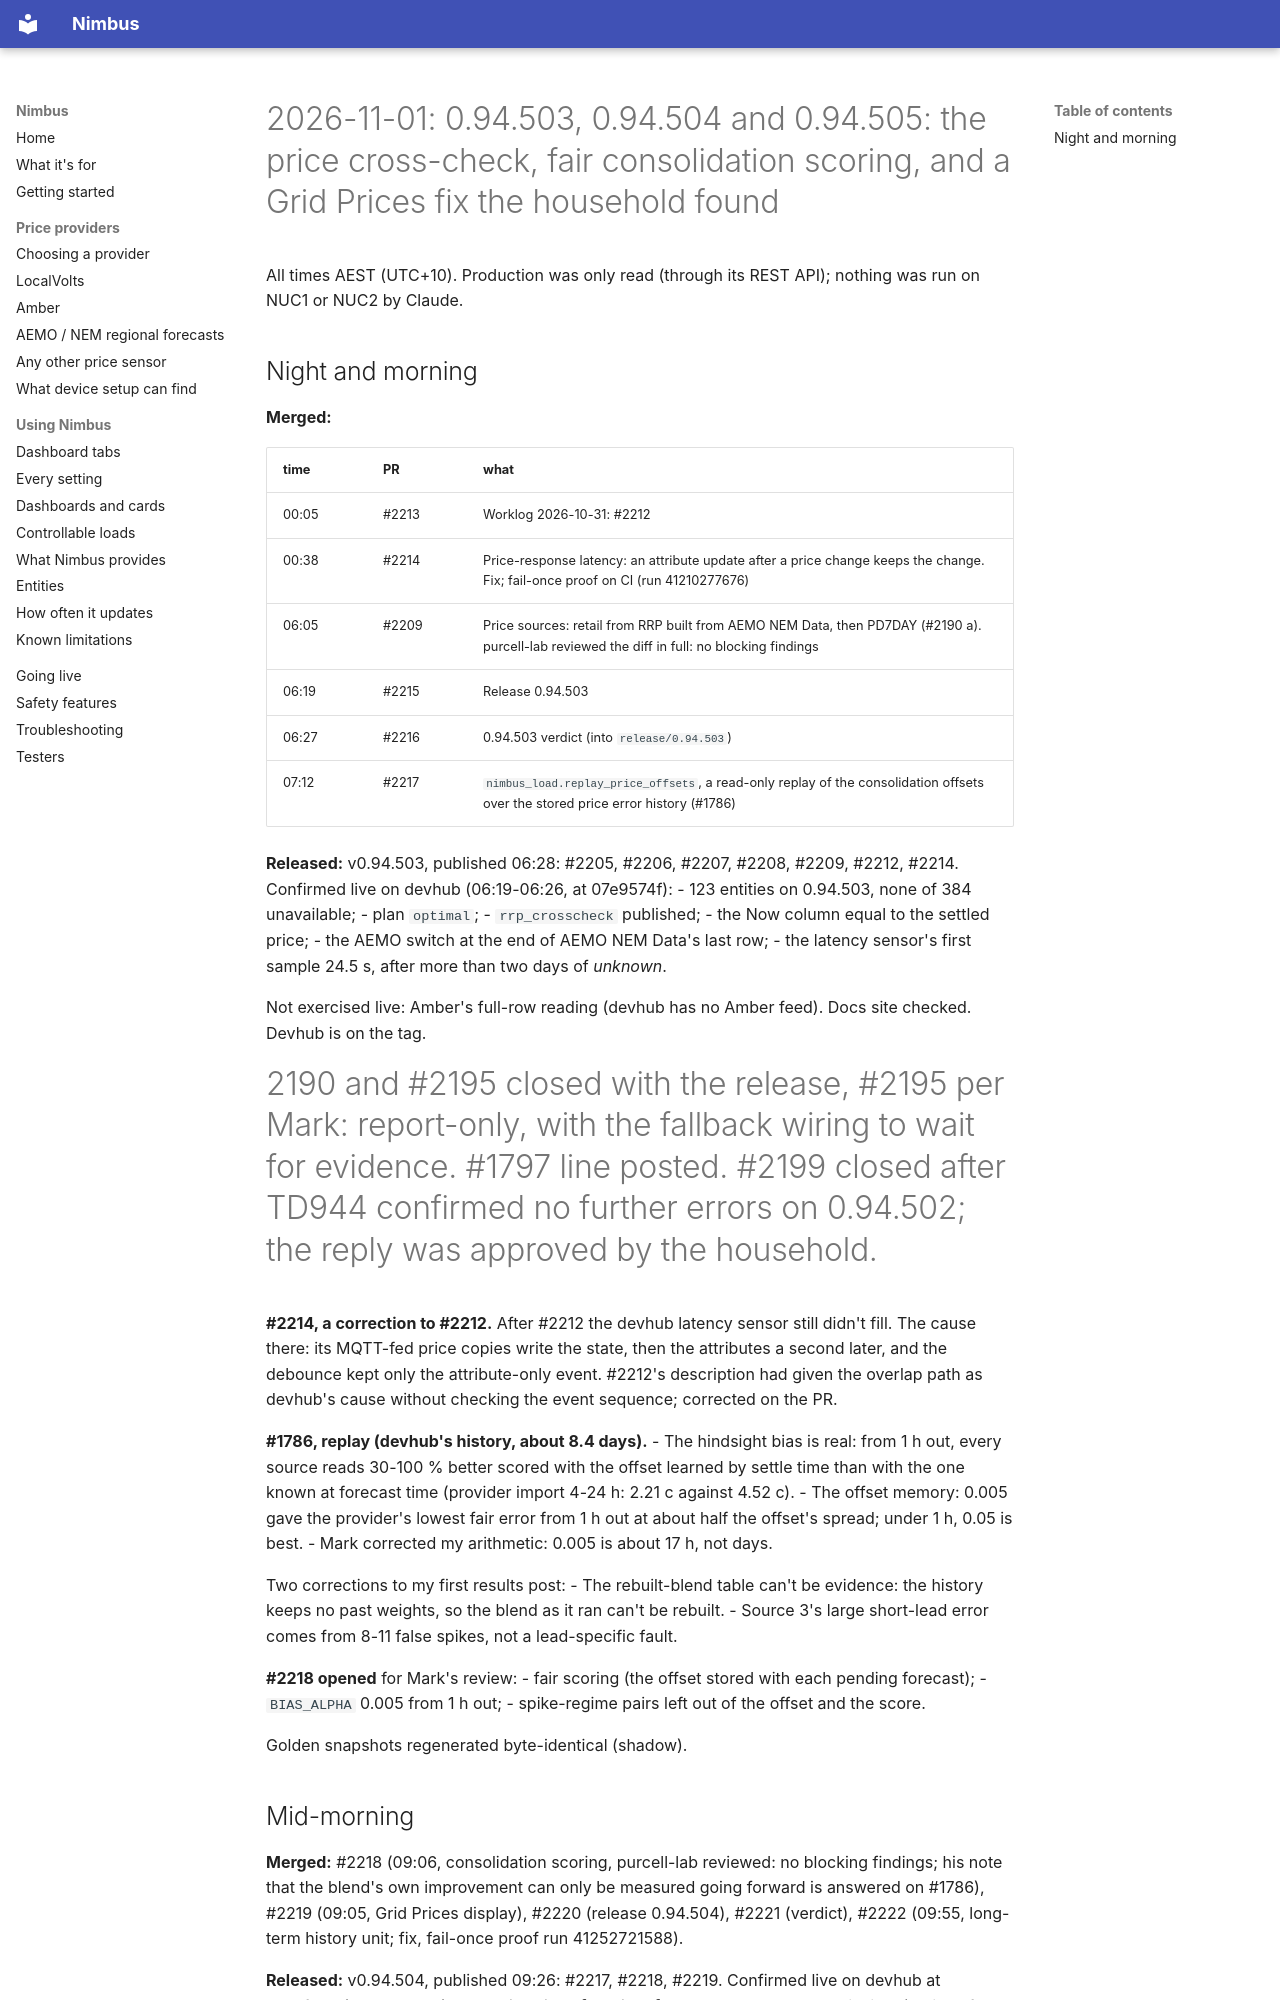

repository: code-imstillalive/nimbus · page: worklog/2026-11-01/index.html · generator: mkdocs

# 2026-11-01: 0.94.503, 0.94.504 and 0.94.505: the price cross-check, fair consolidation scoring, and a Grid Prices fix the household found

All times AEST (UTC+10). Production was only read (through its REST API); nothing was run on NUC1 or NUC2 by Claude.

## Night and morning

**Merged:**

| time | PR | what |
|---|---|---|
| 00:05 | #2213 | Worklog 2026-10-31: #2212 |
| 00:38 | #2214 | Price-response latency: an attribute update after a price change keeps the change. Fix; fail-once proof on CI (run 41210277676) |
| 06:05 | #2209 | Price sources: retail from RRP built from AEMO NEM Data, then PD7DAY (#2190 a). purcell-lab reviewed the diff in full: no blocking findings |
| 06:19 | #2215 | Release 0.94.503 |
| 06:27 | #2216 | 0.94.503 verdict (into `release/0.94.503`) |
| 07:12 | #2217 | `nimbus_load.replay_price_offsets`, a read-only replay of the consolidation offsets over the stored price error history (#1786) |

**Released:** v0.94.503, published 06:28: #2205, #2206, #2207, #2208, #2209, #2212, #2214. Confirmed live on devhub (06:19-06:26, at 07e9574f):
- 123 entities on 0.94.503, none of 384 unavailable;
- plan `optimal`;
- `rrp_crosscheck` published;
- the Now column equal to the settled price;
- the AEMO switch at the end of AEMO NEM Data's last row;
- the latency sensor's first sample 24.5 s, after more than two days of *unknown*.

Not exercised live: Amber's full-row reading (devhub has no Amber feed). Docs site checked. Devhub is on the tag.

#2190 and #2195 closed with the release, #2195 per Mark: report-only, with the fallback wiring to wait for evidence. #1797 line posted. #2199 closed after TD944 confirmed no further errors on 0.94.502; the reply was approved by the household.

**#2214, a correction to #2212.** After #2212 the devhub latency sensor still didn't fill. The cause there: its MQTT-fed price copies write the state, then the attributes a second later, and the debounce kept only the attribute-only event. #2212's description had given the overlap path as devhub's cause without checking the event sequence; corrected on the PR.

**#1786, replay (devhub's history, about 8.4 days).**
- The hindsight bias is real: from 1 h out, every source reads 30-100 % better scored with the offset learned by settle time than with the one known at forecast time (provider import 4-24 h: 2.21 c against 4.52 c).
- The offset memory: 0.005 gave the provider's lowest fair error from 1 h out at about half the offset's spread; under 1 h, 0.05 is best.
- Mark corrected my arithmetic: 0.005 is about 17 h, not days.

Two corrections to my first results post:
- The rebuilt-blend table can't be evidence: the history keeps no past weights, so the blend as it ran can't be rebuilt.
- Source 3's large short-lead error comes from 8-11 false spikes, not a lead-specific fault.

**#2218 opened** for Mark's review:
- fair scoring (the offset stored with each pending forecast);
- `BIAS_ALPHA` 0.005 from 1 h out;
- spike-regime pairs left out of the offset and the score.

Golden snapshots regenerated byte-identical (shadow).
